Run: headless pygame with SDL's dummy video driver; simulated clock (each Clock.tick advances the game by its frame time, no real sleeping); random seed 0; keys injected as events and as key.get_pressed() state; no mouse input.
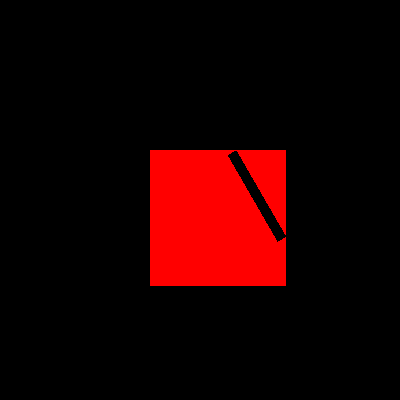
Frame 1 of 4 · flips 1–60 · no input
Frame 2 of 4 · flips 61–180 · tapped SPACE, RETURN · held RIGHT (→), D · screen unchanged from frame 1, image omitted
Frame 3 of 4 · flips 181–300 · held DOWN (↓), S · screen unchanged from frame 2, image omitted
Frame 4 of 4 · flips 301–420 · held LEFT (←), A, UP (↑), W · screen unchanged from frame 3, image omitted

The pygame program that drew these frames:

import pygame
import sys
import math

# Khởi tạo Pygame
pygame.init()

# Kích thước màn hình
screen = pygame.display.set_mode((400, 400))

# Tạo một Surface
image = pygame.Surface((100, 100))
pygame.draw.rect(image, (255, 0, 0), (0, 0, 90, 100))  # Vẽ hình vuông đỏ

# Xoay Surface với một góc (độ)
angle = 30
rotated_image = pygame.transform.rotate(image, angle)
print(rotated_image.get_height(), rotated_image.get_width())
# Vị trí để vẽ
x, y = 150, 150

# Hiển thị hình ảnh đã xoay lên màn hình
screen.blit(rotated_image, (x, y))
# screen.blit(image, (150, 150))

# Vòng lặp chính
running = True
while running:
    for event in pygame.event.get():
        if event.type == pygame.QUIT:
            running = False
    pygame.display.flip()

# Đóng cửa sổ Pygame
pygame.quit()
sys.exit()
